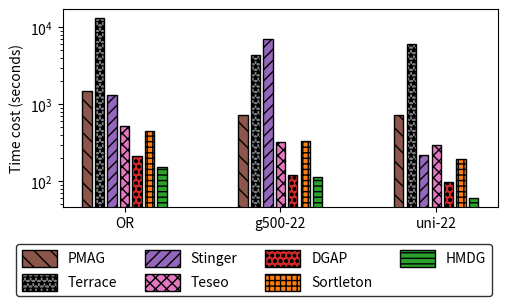

The script that saved this image: (Note: this script raises an exception after producing the figure.)
import matplotlib.pyplot as plt
import numpy as np

import matplotlib as mpl
import matplotlib.patches as mpatches

mpl.rcParams['pdf.fonttype'] = 42

# labels = ['BUP', 'RECEIPT', 'TMA-Ins', 'TMA-Del']

datasets = ['OR', 'g500-22', 'uni-22']
labels = ['PMAG', 'Terrace', 'Stinger', 'Teseo', 'DGAP', 'Sortleton', 'HMDG']

# datasets = ['YT', 'BC', 'MR', 'DT', 'GH', 'IM']

figs, axes = plt.subplots(nrows=1, ncols=1)

data = np.array([
    [1474, 13071, 1320, 529, 211, 452, 151],
    [726, 4397, 7140, 319, 121, 336, 112],
    [728, 6042, 222, 299, 97, 197, 61],
]
)

bar_width = 0.06
space_width = 0.02  # 柱子之间的间距

colors = ['C5', 'C7', 'C4', 'C6', 'C3', 'C1', 'C2']
hatches = ['\\\\', '***', '///', 'xxx', 'ooo', '+++', '---']

for i, label in enumerate(labels):
    x = np.arange(len(datasets)) + i * (bar_width + space_width) - 0.24
    axes.bar(x, data[:, i], bar_width, edgecolor='black', color=colors[i], hatch=hatches[i])


axes.set_xticks(range(len(datasets)))
axes.set_xticklabels(datasets)
axes.set_yscale('log')

axes.set_ylabel('Time cost (seconds)')

patches = [
    mpatches.Patch(facecolor=colors[0], edgecolor='black', hatch=hatches[0]),
    mpatches.Patch(facecolor=colors[1], edgecolor='black', hatch=hatches[1]),
    mpatches.Patch(facecolor=colors[2], edgecolor='black', hatch=hatches[2]),
    mpatches.Patch(facecolor=colors[3], edgecolor='black', hatch=hatches[3]),
    mpatches.Patch(facecolor=colors[4], edgecolor='black', hatch=hatches[4]),
    mpatches.Patch(facecolor=colors[5], edgecolor='black', hatch=hatches[5]),
    mpatches.Patch(facecolor=colors[6], edgecolor='black', hatch=hatches[6])
]

fig_leg = plt.figlegend(labels=labels,
                        loc='lower center',
                        # bbox_to_anchor=(0.5, 1.1),
                        handles=patches,
                        handlelength=2.5,
                        handleheight=1.5,
                        ncol=4)
fig_leg.get_frame().set_edgecolor('black')

figs.tight_layout(rect=[0, 0.23, 1, 1], h_pad=0, w_pad=0)
# figs.tight_layout(rect=[0, 0, 1, 0.88], h_pad=0, w_pad=0)  # [左, 下, 右, 上] [0,0,1,1]
figs.set_figheight(3)
figs.set_figwidth(5)
# plt.show()
figs.savefig('./experiment/serial-insertion.pdf', bbox_inches='tight', transparent="True", pad_inches=0.01)
